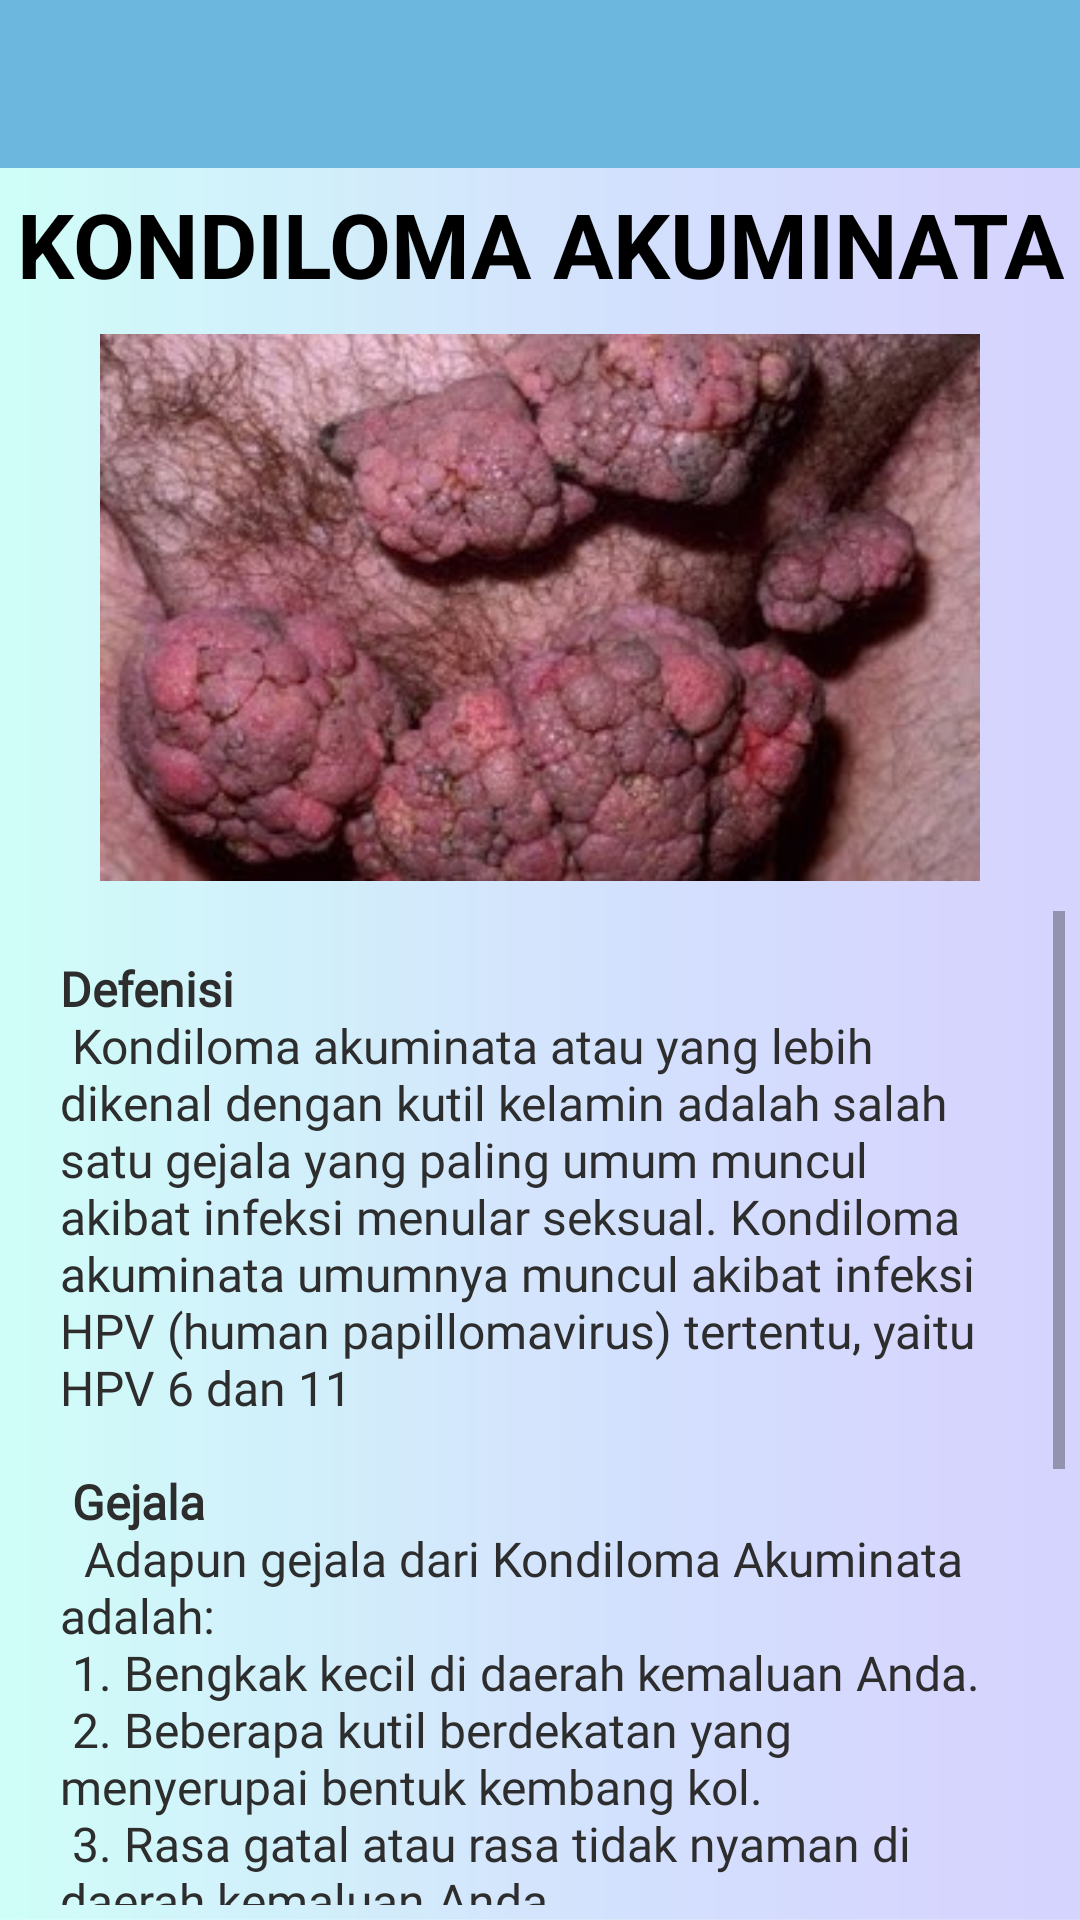

Produce the Android XML layout that renders to this screen, including the resource entries it uses.
<!-- AndroidManifest.xml: application theme AppTheme -->
<!-- res/layout/activity_kondiloma.xml -->
<?xml version="1.0" encoding="utf-8"?>
<LinearLayout xmlns:android="http://schemas.android.com/apk/res/android"
    xmlns:app="http://schemas.android.com/apk/res-auto"
    xmlns:tools="http://schemas.android.com/tools"
    android:layout_width="match_parent"
    android:layout_height="match_parent"
    android:orientation="vertical"
    android:background="@drawable/background_app"
    android:weightSum="10"
    tools:context=".KondilomaActivity">

    <android.support.v7.widget.Toolbar
        android:layout_width="match_parent"
        android:layout_height="wrap_content"
        android:id="@+id/tool"
        android:background="@color/colorBantuan">

    </android.support.v7.widget.Toolbar>

    <TextView
        android:layout_width="match_parent"
        android:layout_height="wrap_content"
        android:padding="5dp"
        android:gravity="center"
        android:textAllCaps="true"
        android:textSize="30sp"
        android:textStyle="bold"
        android:textColor="#000"
        android:text="Kondiloma Akuminata"/>

    <ImageView
        android:src="@drawable/p19"
        android:layout_width="match_parent"
        android:layout_height="match_parent"
        android:padding="5dp"
        android:layout_weight="6"/>

    <ScrollView
        android:layout_width="match_parent"
        android:layout_height="match_parent"
        android:layout_weight="4"
        android:padding="5dp">

        <LinearLayout
            android:layout_width="match_parent"
            android:layout_height="wrap_content"
            android:padding="15dp"
            android:orientation="vertical">

            <TextView
                android:layout_width="match_parent"
                android:layout_height="wrap_content"
                android:textColor="#2d2d2d"
                android:textSize="16sp"
                android:fontFamily="@font/montserrat_regular"
                android:text="@string/Kondiloma"/>

        </LinearLayout>

    </ScrollView>

</LinearLayout>
<!-- resources referenced by this layout -->
<resources>
  <color name="colorBantuan">#ff6bb7de</color>
  <!-- drawable background_app: jpg bitmap (drawable, 72859 bytes) -->
  <!-- drawable p19: jpg bitmap (drawable, 26982 bytes) -->
  <string name="Kondiloma">
          <b>Defenisi</b>\n
          <br>Kondiloma akuminata atau yang lebih dikenal dengan kutil kelamin adalah salah satu gejala
              yang paling umum muncul akibat infeksi menular seksual. Kondiloma akuminata umumnya muncul
              akibat infeksi HPV (human papillomavirus) tertentu, yaitu HPV 6 dan 11</br>\n\n
  
          <b>Gejala</b>\n
          <br> Adapun gejala dari Kondiloma Akuminata adalah: </br>\n
  
          <br>1. Bengkak kecil di daerah kemaluan Anda. </br>\n
          <br>2. Beberapa kutil berdekatan yang menyerupai bentuk kembang kol. </br>\n
          <br>3. Rasa gatal atau rasa tidak nyaman di daerah kemaluan Anda. </br>\n
          <br>4. Perdarahan saat hubungan seksual. </br>\n\n
  
          <b>Penanganan</b>\n
          Beberapa penanganan yang bisa dilakukan seperit:\n
          1. Podofilox, dioleskan pada bagian luar kulit kelamin untuk menghentikan pertumbuhan sel kutil.\n
          2. Imiquimod untuk meningkatkan sistem kekebalan tubuh dalam memerangi infeksi.\n
          3. Ektrak teh hijau yang dioleskan pada kondiloma akuminata di sekitar alat kelamin dan anus.
      </string>
  <style name="AppTheme" parent="Theme.AppCompat.Light.NoActionBar">
          
          <item name="colorPrimary">@color/colorPrimary</item>
          <item name="colorPrimaryDark">@color/colorPrimary</item>
          <item name="colorAccent">@color/colorAccent</item>
      </style>
  <color name="colorPrimary">#3896df</color>
  <color name="colorAccent">#2962ff</color>
</resources>
